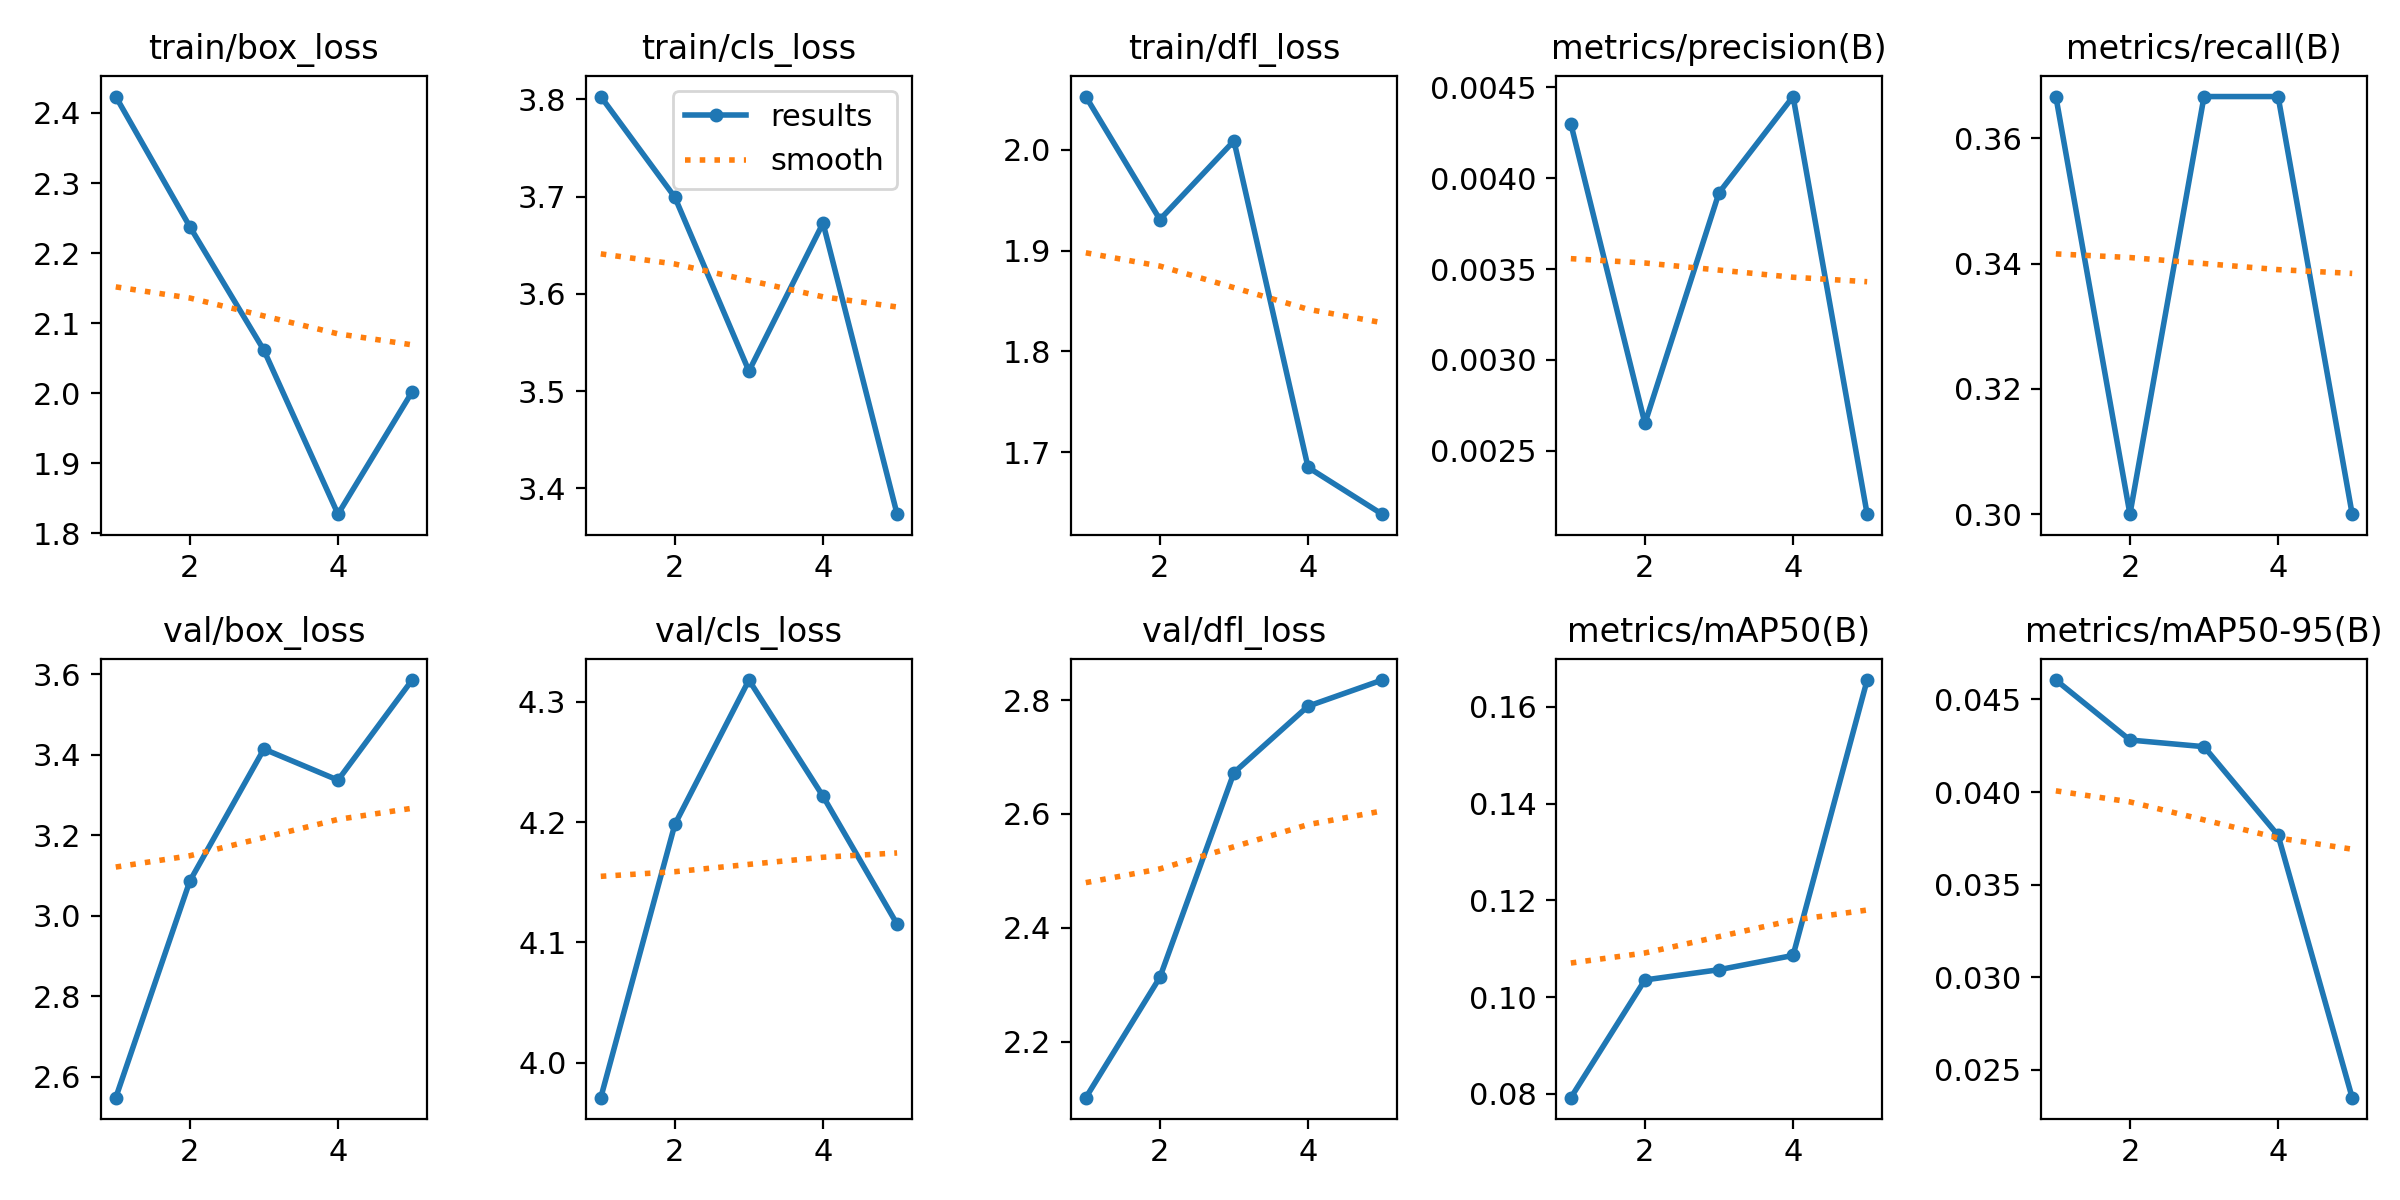

Data behind this chart, as committed beside it:
epoch, time, train/box_loss, train/cls_loss, train/dfl_loss, metrics/precision(B), metrics/recall(B), metrics/mAP50(B), metrics/mAP50-95(B), val/box_loss, val/cls_loss, val/dfl_loss, lr/pg0, lr/pg1, lr/pg2
1, 3.934, 2.423, 3.803, 2.053, 0.0043, 0.3667, 0.0792, 0.04605, 2.548, 3.971, 2.101, 0.1, 0, 0
2, 7.116, 2.238, 3.699, 1.931, 0.00265, 0.3, 0.1035, 0.04281, 3.086, 4.198, 2.313, 0.09901, 9.05463e-06, 9.05463e-06
3, 10.3, 2.061, 3.521, 2.009, 0.00392, 0.3667, 0.1056, 0.04245, 3.414, 4.318, 2.672, 0.09801, 1.31593e-05, 1.31593e-05
4, 13.16, 1.828, 3.673, 1.685, 0.00445, 0.3667, 0.1086, 0.03766, 3.337, 4.221, 2.789, 0.09701, 1.05611e-05, 1.05611e-05
5, 16.09, 2.002, 3.373, 1.639, 0.00215, 0.3, 0.1655, 0.02349, 3.585, 4.115, 2.835, 0.096, 4.18146e-06, 4.18146e-06
